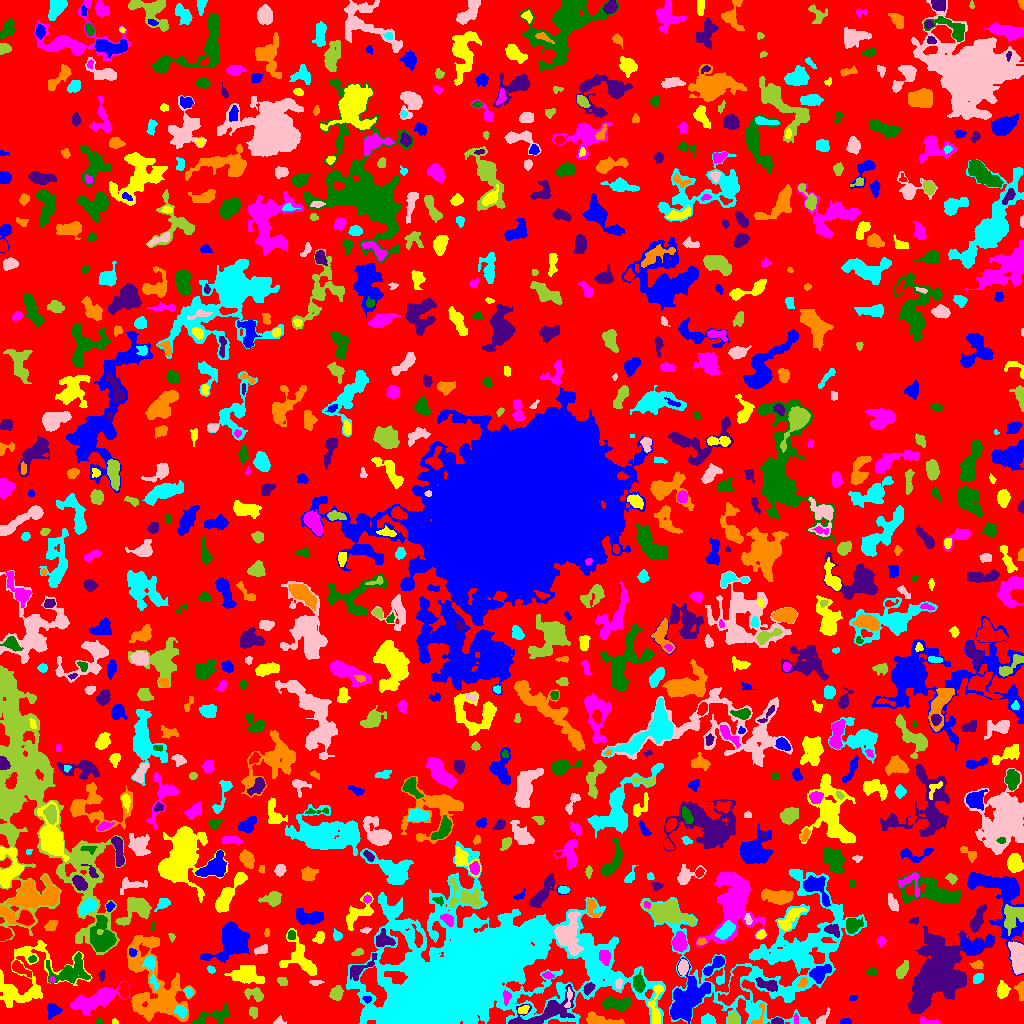

Values plotted in this chart, from the file beside it:
ID, X, Y, A, B, theta, total_flux, mu_max, mu_median, mu_mean, R_fwhm, R_e, R10, R90, x_start, x_end, y_start, y_end, area, greylevel
0, 504.1, 511.8, 296.8, 295.7, 0.5293, 660399, 9.0, 1.0, 0.9487, 21.89, 209.6, 77.47, 338.5, 0, 1023, 0, 1023, 696094, 0.9487
1, 845.1, 1.615, 2.906, 1.428, 0.006633, 143.0, 4.0, 2.0, 2.234, 3.785, 2.523, 0.9772, 3.827, 840, 851, 0, 5, 64, 5.234
2, 114.5, 1.188, 1.64, 1.138, -0.1341, 48.0, 3.0, 1.0, 1.412, 2.185, 1.596, 0.5642, 2.646, 112, 118, 0, 5, 34, 5.412
3, 928, 1.636, 5.232, 1.477, -0.08582, 264.0, 5.0, 2.0, 2.514, 3.868, 3.141, 1.262, 4.918, 920, 940, 0, 7, 105, 5.514
4, 98.35, 1.942, 1.517, 1.278, -0.2376, 52.0, 3.0, 2.0, 1.368, 2.523, 1.871, 0.5642, 2.706, 96, 102, 0, 5, 38, 5.368
5, 776.9, 2.187, 2.778, 1.581, 0.03217, 209.0, 6.0, 3.0, 2.824, 3.478, 2.646, 0.9772, 4.146, 771, 783, 0, 6, 74, 6.824
6, 599.1, 3.235, 8.467, 2.269, -0.145, 1049, 9.0, 3.0, 3.989, 5.754, 4.853, 1.954, 7.653, 586, 624, 0, 12, 263, 5.989
7, 708.3, 3.341, 3.055, 2.303, -0.119, 589.0, 10.0, 4.5, 4.531, 4.549, 3.338, 1.262, 5.202, 701, 716, 0, 10, 130, 6.531
8, 279.2, 1.925, 2.025, 1.6, 0.9488, 53.0, 3.0, 1.0, 0.791, 2.111, 1.954, 0.5642, 3.141, 273, 286, 0, 8, 67, 3.791
9, 732.8, 4.106, 2.679, 2.402, -1.558, 415.0, 8.0, 2.0, 3.12, 3.909, 3.09, 1.262, 5.14, 727, 739, 0, 12, 133, 7.12
10, 977.6, 7.918, 8.729, 5.486, 0.05518, 2767, 11.0, 3.0, 3.914, 7.356, 7.313, 2.877, 12.57, 954, 1002, 0, 24, 707, 5.914
11, 52.59, 13.12, 3.593, 3.225, 0.8741, 352.0, 5.0, 2.0, 2.108, 4.146, 3.989, 1.493, 6.308, 47, 62, 4, 20, 167, 4.108
12, 523.3, 13.64, 2.872, 1.873, 0.3678, 289.0, 6.0, 3.0, 3.44, 4.297, 2.932, 1.128, 4.478, 518, 529, 10, 18, 84, 9.44
13, 795.8, 3.833, 2.545, 1.212, -1.549, 60.0, 2.0, 1.0, 1.224, 3.742, 2.111, 0.7979, 3.432, 794, 798, 0, 10, 49, 5.224
14, 212.3, 6.824, 11.31, 3.589, 0.2895, 765.0, 6.0, 2.0, 2.354, 6.482, 5.726, 2.111, 8.867, 191, 229, 0, 20, 325, 4.354
15, 545.4, 11.39, 17.89, 5.633, 0.3732, 3010, 11.0, 3.0, 3.997, 7.047, 8.368, 3.09, 13.66, 508, 574, 0, 39, 753, 7.997
16, 760.1, 10.1, 8.101, 2.156, 1.248, 89.0, 3.0, 1.0, 0.8396, 2.034, 2.932, 0.7979, 4.478, 751, 764, 0, 20, 106, 6.84
17, 181, 12.31, 3.251, 2.41, -1.053, 605.0, 9.0, 5.0, 4.959, 4.754, 3.613, 1.382, 5.47, 174, 186, 5, 18, 122, 10.96
18, 822.2, 3.877, 4.267, 1.844, 0.8974, 253.0, 7.0, 2.0, 2.343, 2.821, 2.764, 0.9772, 4.754, 816, 830, 0, 16, 108, 6.343
19, 252.8, 11.35, 2.142, 2.07, -0.8936, 167.0, 5.0, 2.0, 1.835, 3.09, 2.646, 0.9772, 4.146, 249, 257, 5, 17, 91, 4.835
20, 876.9, 16.1, 13.89, 4.317, 0.857, 2742, 8.0, 3.0, 3.415, 11.13, 8.777, 3.478, 13.51, 855, 896, 0, 45, 803, 6.415
21, 367, 24.09, 2.031, 1.381, -0.2281, 67.0, 4.0, 1.0, 1.196, 2.585, 2.111, 0.5642, 3.29, 362, 371, 20, 27, 56, 8.196
22, 25.19, 41.68, 22.18, 14.16, 0.6864, 3374, 11.0, 2.0, 2.485, 4.951, 10.75, 3.523, 17.96, 0, 92, 16, 83, 1358, 4.485
23, 96.25, 24, 12.55, 4.065, 0.3717, 2636, 11.0, 3.0, 3.651, 6.676, 7.797, 2.877, 12.82, 70, 129, 8, 42, 722, 5.651
24, 614.8, 20.38, 7.934, 2.966, -0.06173, 918.0, 8.0, 2.0, 2.79, 5.726, 5.262, 1.954, 8.686, 601, 631, 13, 27, 329, 4.79
25, 936.8, 50.56, 17.69, 10.27, 1.088, 25265, 33.0, 6.0, 8.712, 11.7, 14.06, 5.109, 25.22, 908, 994, 10, 97, 2900, 9.712
26, 138, 23.32, 2.678, 1.739, 1.178, 133.0, 3.0, 2.0, 1.642, 3.785, 2.706, 1.128, 4.184, 134, 143, 18, 28, 81, 7.642
27, 188.3, 31.53, 2.288, 1.791, -1.506, 192.0, 5.0, 3.0, 2.56, 3.613, 2.585, 0.9772, 3.909, 184, 192, 26, 36, 75, 6.56
28, 568.7, 25.63, 6.181, 1.447, 1.436, 215.0, 5.0, 2.0, 2.287, 3.385, 3.09, 1.128, 4.754, 564, 572, 16, 36, 94, 10.29
29, 255.5, 28.69, 4.608, 2.651, -0.3617, 454.0, 8.0, 2.0, 2.415, 3.523, 3.523, 1.262, 6.308, 244, 263, 22, 36, 188, 5.415
30, 735.1, 37.75, 11.26, 4.936, 1.154, 1155, 6.0, 2.0, 2.005, 7.979, 6.887, 2.523, 11.11, 718, 751, 18, 57, 576, 7.005
31, 853.1, 24.95, 1.846, 1.247, 0.4402, 38.0, 2.0, 1.0, 0.8261, 3.09, 1.784, 0.5642, 2.877, 849, 857, 23, 28, 46, 3.826
32, 656, 16.62, 13.09, 2.937, 1.524, 874.0, 6.0, 3.0, 3.067, 7.114, 5.293, 2.111, 8.5, 648, 663, 0, 39, 285, 7.067
33, 506.5, 26.71, 3.188, 1.943, 1.517, 238.0, 5.0, 2.0, 2.559, 3.656, 2.985, 1.128, 4.72, 503, 511, 18, 33, 93, 10.56
34, 638.7, 40.41, 4.683, 2.758, -1.364, 577.0, 6.0, 3.0, 3.069, 6.129, 4.583, 1.784, 6.956, 633, 645, 31, 54, 188, 7.069
35, 588.5, 35.03, 2.995, 2.102, 0.8934, 354.0, 7.0, 3.0, 3.34, 3.7, 3.141, 1.262, 4.983, 583, 595, 28, 41, 106, 8.34
36, 1021, 33.73, 4.464, 1.933, -1.47, 307.0, 7.0, 2.0, 2.496, 2.821, 3.09, 1.128, 5.109, 1014, 1023, 23, 42, 123, 5.496
37, 458.6, 41.69, 42.44, 20.76, 0.3702, 388735, 116.0, 6.0, 20.13, 27.19, 28.59, 10.9, 52.3, 346, 665, 0, 182, 19310, 21.13
38, 316.3, 40.86, 3.534, 0.7302, 0.02678, 57.0, 2.0, 1.0, 0.8507, 3.523, 2.111, 0.7979, 3.241, 309, 324, 38, 43, 67, 3.851
39, 336.3, 30.17, 3.463, 2.757, 1.236, 694.0, 9.0, 4.0, 4.181, 5.046, 3.989, 1.596, 6.129, 329, 343, 23, 38, 166, 7.181
40, 124.1, 33.5, 3.765, 2.195, -1.521, 815.0, 11.0, 5.0, 5.544, 4.652, 3.613, 1.493, 5.726, 118, 128, 25, 41, 147, 8.544
41, 687.5, 24.04, 12.21, 6.737, 1.07, 4510, 11.0, 4.0, 4.295, 10.14, 9.723, 3.785, 15.49, 670, 710, 0, 66, 1050, 7.295
42, 1002, 33.47, 3.616, 2.769, 1.51, 493.0, 6.0, 2.5, 2.801, 5.293, 3.989, 1.596, 6.333, 996, 1010, 25, 43, 176, 4.801
43, 52.17, 43.65, 1.422, 1.386, -0.6195, 66.0, 5.0, 2.0, 1.833, 1.871, 1.693, 0.5642, 2.646, 49, 55, 41, 47, 36, 9.833
44, 69.3, 51.81, 10.2, 6.131, 0.2597, 1868, 9.0, 3.0, 3.182, 5.997, 7.399, 2.646, 12.19, 46, 90, 40, 71, 587, 6.182
45, 767.9, 38.39, 5.907, 2.107, -0.3288, 370.0, 5.0, 1.0, 1.779, 4.406, 3.742, 1.493, 6.103, 755, 777, 32, 46, 208, 7.779
46, 802.8, 41.02, 2.83, 1.895, 0.8561, 170.0, 4.0, 2.0, 2.152, 4.334, 2.877, 1.128, 4.37, 797, 807, 37, 46, 79, 8.152
47, 978, 45.37, 2.9, 1.862, 0.7826, 110.0, 3.0, 1.0, 1.089, 2.932, 2.764, 0.9772, 4.549, 973, 983, 40, 50, 101, 4.089
48, 618.8, 39.33, 2.267, 1.505, 1.325, 80.0, 3.0, 1.0, 1.212, 2.877, 2.257, 0.7979, 3.523, 615, 622, 35, 45, 66, 9.212
49, 282.5, 41.96, 2.556, 2.002, -0.5206, 277.0, 6.0, 3.0, 3.298, 4.029, 2.932, 1.128, 4.514, 277, 287, 38, 46, 84, 7.298
50, 863.1, 69.05, 11.62, 6.34, 1.549, 2768, 11.0, 2.0, 3.4, 7.777, 7.715, 3.038, 13.33, 848, 887, 35, 89, 814, 6.4
51, 714.8, 58.78, 7.109, 2.208, 0.712, 624.0, 11.0, 3.0, 3.029, 2.459, 4.146, 1.382, 6.747, 703, 724, 48, 67, 206, 7.029
52, 246.5, 48.4, 7.097, 4.031, -0.1207, 1649, 10.0, 3.0, 3.539, 6.333, 6.024, 2.326, 10.49, 224, 264, 40, 58, 466, 5.539
53, 547.7, 47.88, 2.595, 1.438, -0.1839, 88.0, 3.0, 1.0, 1.257, 2.877, 2.394, 0.7979, 3.827, 542, 554, 45, 52, 70, 5.257
54, 871.8, 51.55, 2.415, 1.824, 0.02692, 174.0, 4.0, 2.0, 2.26, 4.146, 2.764, 1.128, 4.146, 866, 877, 48, 56, 77, 8.26
55, 101.9, 47.73, 2.412, 1.196, -1.517, 41.0, 2.0, 1.0, 0.6308, 3.29, 2.034, 0.7979, 3.038, 98, 104, 42, 54, 65, 3.631
56, 155.5, 36.72, 26.3, 12.01, -1.169, 6254, 10.0, 3.0, 3.108, 11.14, 13.48, 4.886, 21.69, 127, 195, 2, 88, 2012, 5.108
57, 211.1, 53.74, 2.027, 1.498, -0.7507, 61.0, 2.0, 1.0, 1.109, 3.656, 2.185, 0.9772, 3.338, 207, 215, 50, 58, 55, 4.109
58, 683.1, 56.12, 3.567, 2.307, 1.437, 481.0, 7.0, 3.0, 3.364, 4.549, 3.7, 1.493, 5.809, 678, 688, 48, 64, 143, 8.364
59, 901.9, 53.09, 4.67, 2.31, 1.09, 334.0, 4.0, 2.0, 2.012, 5.89, 4.029, 1.596, 6.383, 896, 908, 45, 63, 166, 5.012
... 870 more rows
